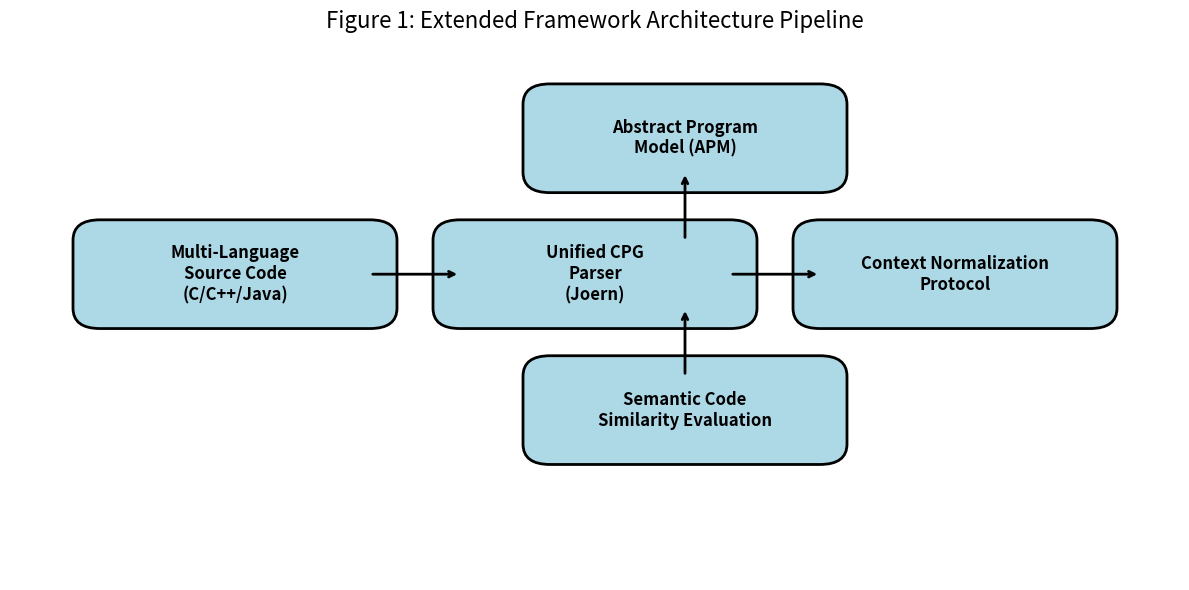
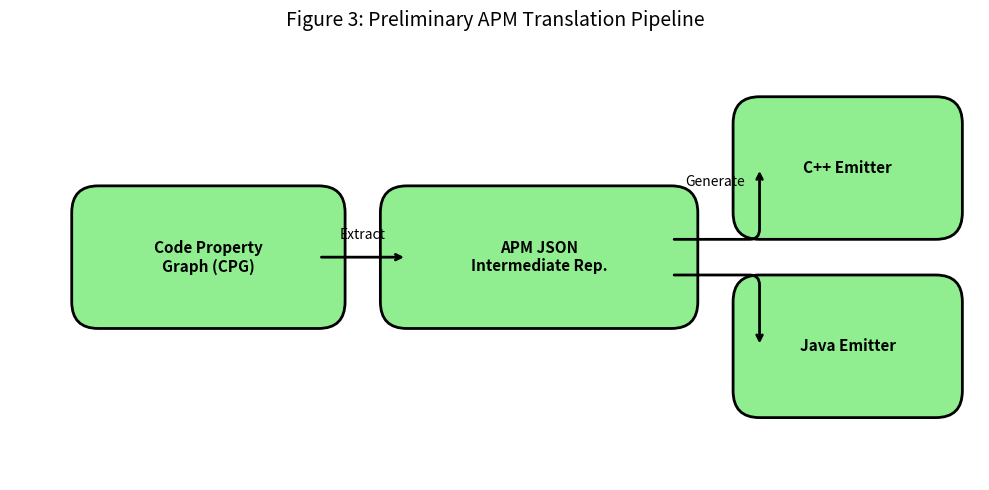

These charts were generated, in order, by the following Python code:
import matplotlib.pyplot as plt
import matplotlib.patches as patches
import os

def draw_fig1():
    fig, ax = plt.subplots(figsize=(12, 6))
    ax.axis('off')
    
    # Define boxes [x, y, w, h, label]
    boxes = [
        (1, 4, 3, 1, "Multi-Language\nSource Code\n(C/C++/Java)"),
        (5, 4, 3, 1, "Unified CPG\nParser\n(Joern)"),
        (9, 4, 3, 1, "Context Normalization\nProtocol"),
        (6, 6, 3, 1, "Abstract Program\nModel (APM)"),
        (6, 2, 3, 1, "Semantic Code\nSimilarity Evaluation")
    ]
    
    for (x, y, w, h, label) in boxes:
        rect = patches.FancyBboxPatch((x, y), w, h, linewidth=2, edgecolor='black', facecolor='lightblue', boxstyle="round,pad=0.3")
        ax.add_patch(rect)
        ax.text(x + w/2, y + h/2, label, horizontalalignment='center', verticalalignment='center', fontsize=12, fontweight='bold')
        
    # Arrows
    ax.annotate('', xy=(5, 4.5), xytext=(4, 4.5), arrowprops=dict(arrowstyle="->", lw=2))
    ax.annotate('', xy=(9, 4.5), xytext=(8, 4.5), arrowprops=dict(arrowstyle="->", lw=2))
    ax.annotate('', xy=(7.5, 6), xytext=(7.5, 5), arrowprops=dict(arrowstyle="->", lw=2))
    ax.annotate('', xy=(7.5, 3), xytext=(7.5, 4), arrowprops=dict(arrowstyle="<-", lw=2))
    
    ax.set_xlim(0, 13)
    ax.set_ylim(0, 8)
    plt.title("Figure 1: Extended Framework Architecture Pipeline", fontsize=16)
    plt.tight_layout()
    os.makedirs('docs/unw1/IEEE_Access_Draft', exist_ok=True)
    plt.savefig('docs/unw1/IEEE_Access_Draft/fig1.png', dpi=300)
    plt.savefig('docs/unw1/fig1.png', dpi=300)
    plt.close()

def draw_fig3():
    fig, ax = plt.subplots(figsize=(10, 5))
    ax.axis('off')
    
    boxes = [
        (1, 2, 2.5, 1, "Code Property\nGraph (CPG)"),
        (4.5, 2, 3, 1, "APM JSON\nIntermediate Rep."),
        (8.5, 3, 2, 1, "C++ Emitter"),
        (8.5, 1, 2, 1, "Java Emitter")
    ]
    
    for (x, y, w, h, label) in boxes:
        rect = patches.FancyBboxPatch((x, y), w, h, linewidth=2, edgecolor='black', facecolor='lightgreen', boxstyle="round,pad=0.3")
        ax.add_patch(rect)
        ax.text(x + w/2, y + h/2, label, horizontalalignment='center', verticalalignment='center', fontsize=11, fontweight='bold')

    # Arrows
    ax.annotate('', xy=(4.5, 2.5), xytext=(3.5, 2.5), arrowprops=dict(arrowstyle="->", lw=2))
    ax.annotate('', xy=(8.5, 3.5), xytext=(7.5, 2.7), arrowprops=dict(arrowstyle="->", lw=2, connectionstyle="angle,angleA=0,angleB=90,rad=10"))
    ax.annotate('', xy=(8.5, 1.5), xytext=(7.5, 2.3), arrowprops=dict(arrowstyle="->", lw=2, connectionstyle="angle,angleA=0,angleB=-90,rad=10"))
    
    ax.text(4, 2.7, "Extract", ha="center")
    ax.text(8, 3.3, "Generate", ha="center")
    
    ax.set_xlim(0, 11)
    ax.set_ylim(0, 5)
    plt.title("Figure 3: Preliminary APM Translation Pipeline", fontsize=14)
    plt.tight_layout()
    plt.savefig('docs/unw1/IEEE_Access_Draft/fig3.png', dpi=300)
    plt.savefig('docs/unw1/fig3.png', dpi=300)
    plt.close()

if __name__ == "__main__":
    draw_fig1()
    draw_fig3()
    print("Successfully generated fig1.png and fig3.png")
